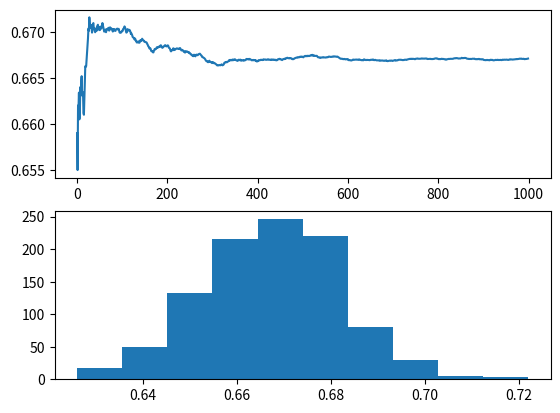

Here is the Python script that generated this plot:
# Monty Hall Simulation
# [redacted]

#### Settings ####
# import packages:
import pandas as pd
import numpy as np
import matplotlib.pyplot as plt
# general:
print('\n'*100) # pseudo-clear the console
np.random.seed(0) # set rng seed for reproducability

#### Code ####
num_doors = 3 # number of doors
samples = 1000 # number of samples
repititions = 1000 # number of repititions in each sample

def MH(num_doors,samples,repititions):
    prize = np.random.randint(num_doors,size=(repititions,samples)) # repititions-by-samples
    # chooses number [0,num_doors-2] (picks door with prize) for every possible sample-repitition pair
    # now we do the same but for the participant choosing a door:
    select = np.random.randint(num_doors,size=(repititions,samples)) # repititions-by-samples
    
    swap = np.zeros((repititions,samples))
    for i in range(0,samples): # loop over index of samples
        for j in range(0,repititions): # loop over index of repititions
            # we don't need to store the reveal variable:
            reveal = np.arange(0,num_doors) # row vector of all doors
            # note: prize and select match the column index for reveal
            reveal = np.delete(reveal,[prize[j,i],select[j,i]]) # remove price and select doors
            # Now, Monty will always reveal the first num_doors-2 doors (WLOG)
            # this really only matters for prize=select case
            reveal = reveal[list(range(0,num_doors-2))]
            # for example: prize=select=0, num_doors=100, reveal doors index 1-98
            # now we can swap to the door that's leftover:
            swap_temp = np.arange(0,num_doors)
            swap_temp = np.delete(swap_temp,[[select[j,i]],reveal.tolist()])

            # now we store the door we swap to:
            swap[j,i] = swap_temp[0] # scalar
    win = (prize==swap).astype(int)
    win_percent = np.mean(win,axis=0) # win % for each sample

    # now finding the cumulative win % at each sample (treating each repitition-sample pair as a trial)
    win_percent2 = np.zeros((1,samples))
    for i in range(0,samples): # loop over index of samples
        win_percent2[:,i] = np.mean(win[:,:i+1]) # default is mean of flattened array
    return win_percent, win_percent2

win_percent,win_percent2=MH(num_doors,samples,repititions)

# figures
fig,(ax1,ax2)=plt.subplots(2,1)
ax1.plot(np.arange(0,samples),win_percent2[0])
ax2.hist(win_percent)
plt.show()
